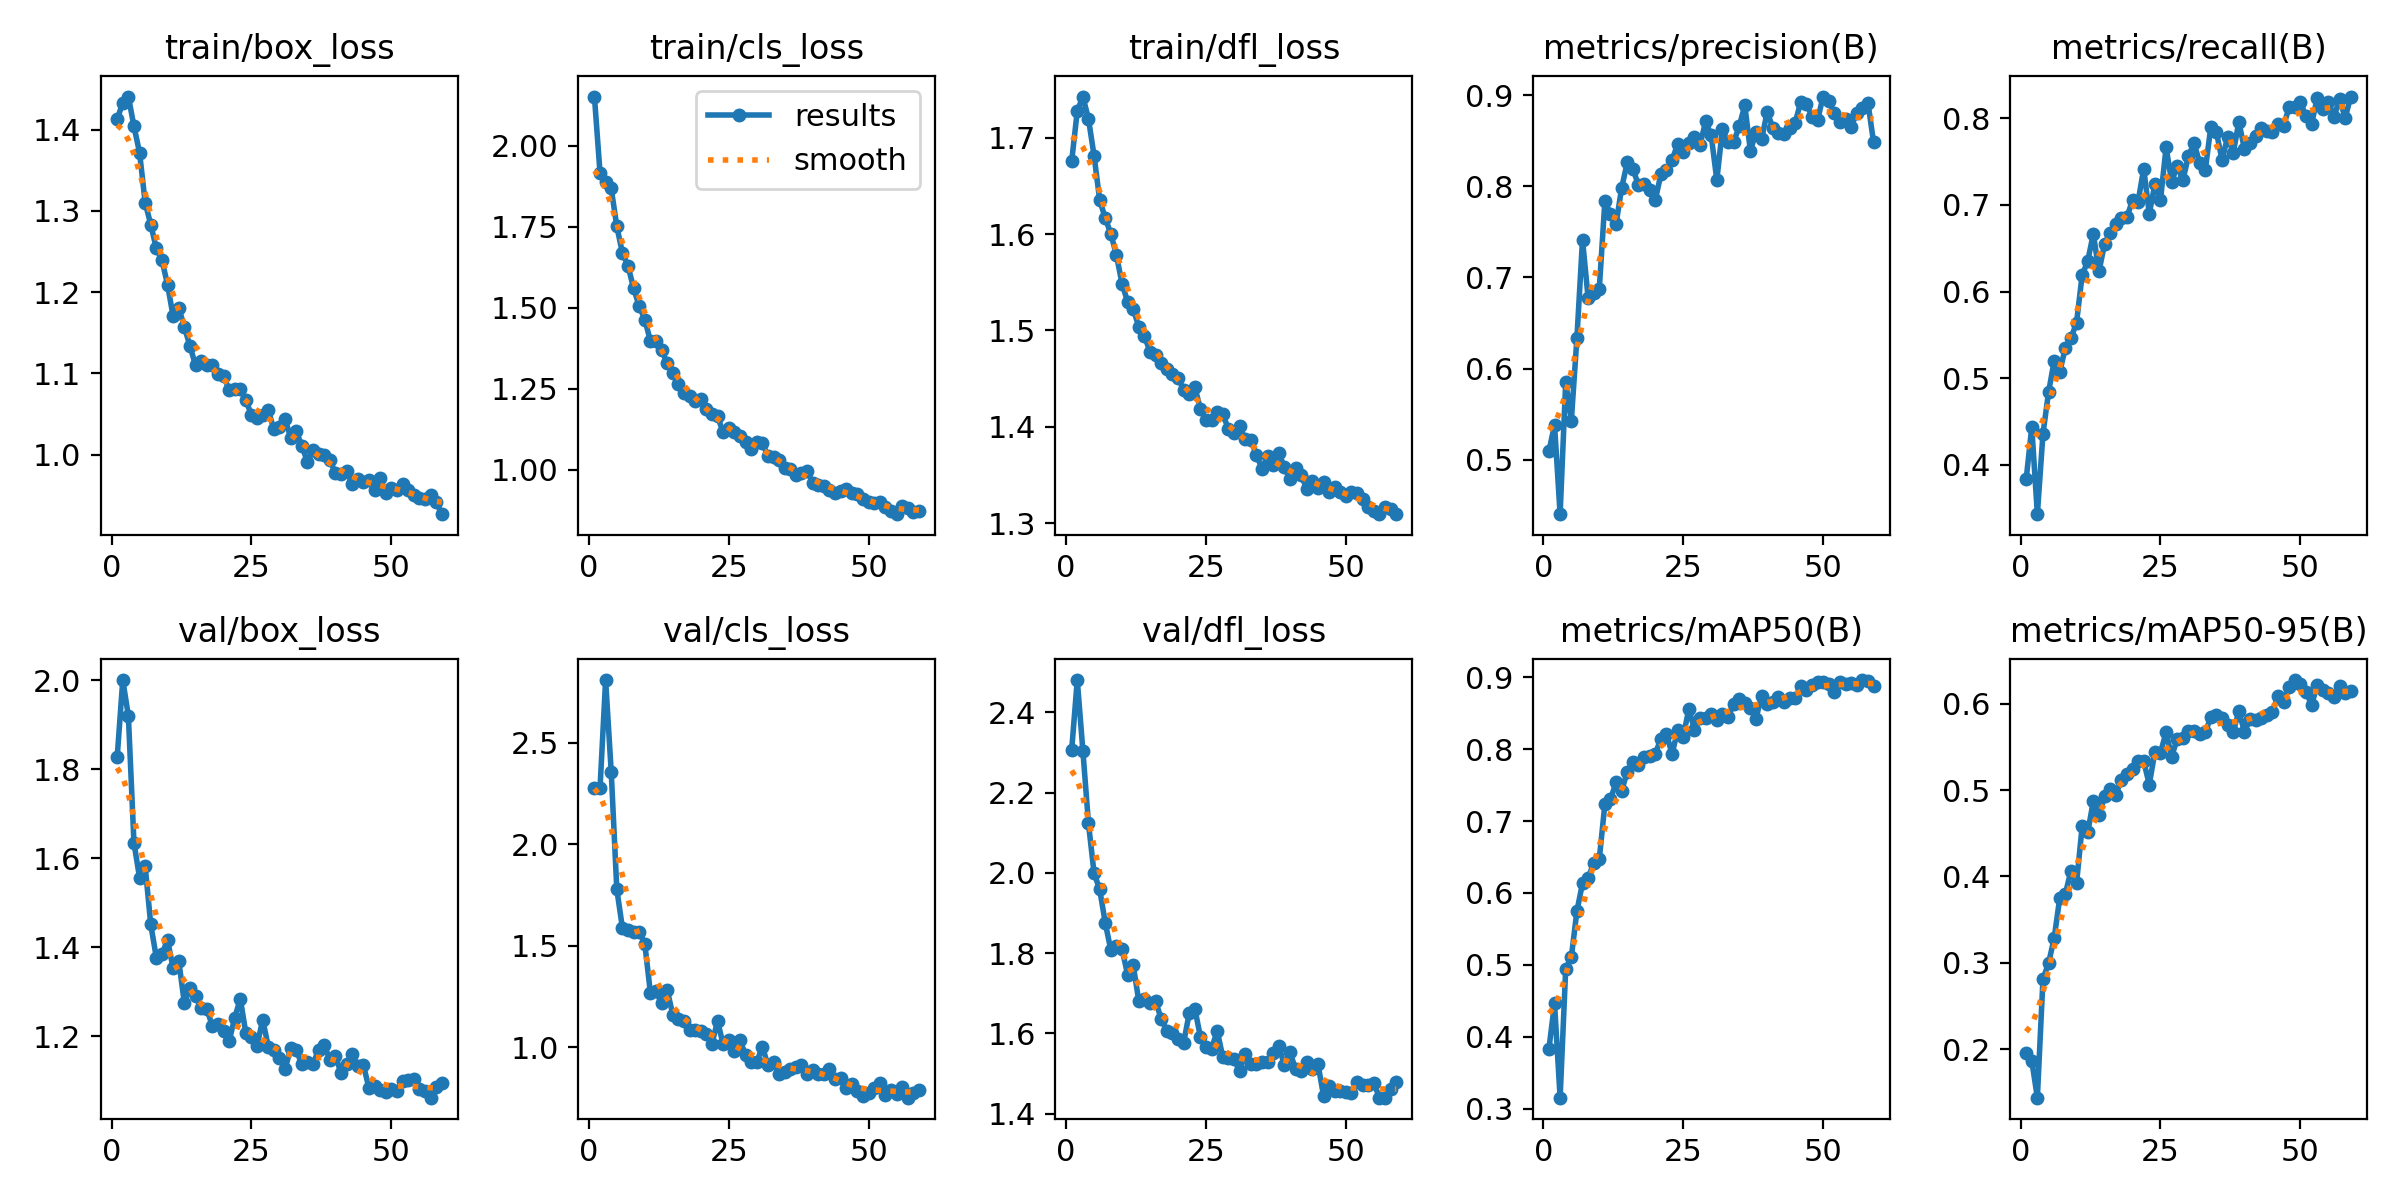

Values plotted in this chart, from the file beside it:
epoch, time, train/box_loss, train/cls_loss, train/dfl_loss, metrics/precision(B), metrics/recall(B), metrics/mAP50(B), metrics/mAP50-95(B), val/box_loss, val/cls_loss, val/dfl_loss, lr/pg0, lr/pg1, lr/pg2
1, 130.6, 1.413, 2.152, 1.676, 0.5092, 0.3834, 0.383, 0.196, 1.827, 2.274, 2.306, 0.0003318, 0.0003318, 0.06715
2, 245, 1.433, 1.917, 1.728, 0.5383, 0.4437, 0.4465, 0.1865, 2, 2.276, 2.481, 0.000664, 0.000664, 0.03415
3, 358.5, 1.441, 1.89, 1.743, 0.4403, 0.3431, 0.3154, 0.1438, 1.92, 2.808, 2.305, 0.0009949, 0.0009949, 0.001145
4, 465.9, 1.404, 1.869, 1.72, 0.5858, 0.4358, 0.4948, 0.2809, 1.634, 2.357, 2.124, 0.0009946, 0.0009946, 0.0009946
5, 574.1, 1.372, 1.751, 1.681, 0.5427, 0.4839, 0.5105, 0.2995, 1.556, 1.778, 2, 0.0009928, 0.0009928, 0.0009928
6, 683.4, 1.31, 1.67, 1.636, 0.6334, 0.5198, 0.5749, 0.3284, 1.582, 1.588, 1.96, 0.000991, 0.000991, 0.000991
7, 788.9, 1.283, 1.63, 1.617, 0.7413, 0.5071, 0.6134, 0.3751, 1.451, 1.576, 1.876, 0.0009892, 0.0009892, 0.0009892
8, 895.9, 1.254, 1.56, 1.6, 0.6777, 0.5352, 0.6206, 0.3797, 1.376, 1.569, 1.808, 0.0009874, 0.0009874, 0.0009874
9, 1003, 1.239, 1.506, 1.578, 0.6825, 0.5461, 0.6418, 0.4066, 1.385, 1.568, 1.817, 0.0009856, 0.0009856, 0.0009856
10, 1111, 1.209, 1.464, 1.549, 0.6876, 0.5641, 0.6474, 0.3921, 1.415, 1.509, 1.81, 0.0009838, 0.0009838, 0.0009838
11, 1222, 1.17, 1.398, 1.53, 0.7839, 0.6189, 0.7237, 0.458, 1.353, 1.268, 1.746, 0.000982, 0.000982, 0.000982
12, 1329, 1.181, 1.398, 1.522, 0.7695, 0.6352, 0.7303, 0.4511, 1.369, 1.276, 1.77, 0.0009802, 0.0009802, 0.0009802
13, 1433, 1.157, 1.372, 1.504, 0.7588, 0.6667, 0.7538, 0.4874, 1.274, 1.216, 1.68, 0.0009784, 0.0009784, 0.0009784
14, 1538, 1.134, 1.329, 1.495, 0.7984, 0.6232, 0.7423, 0.4708, 1.308, 1.281, 1.686, 0.0009766, 0.0009766, 0.0009766
15, 1643, 1.11, 1.3, 1.478, 0.8262, 0.6545, 0.7684, 0.4927, 1.29, 1.16, 1.675, 0.0009748, 0.0009748, 0.0009748
16, 1748, 1.115, 1.264, 1.475, 0.8193, 0.6673, 0.7826, 0.5017, 1.263, 1.14, 1.68, 0.000973, 0.000973, 0.000973
17, 1852, 1.11, 1.238, 1.466, 0.8012, 0.6784, 0.7776, 0.4947, 1.262, 1.13, 1.636, 0.0009712, 0.0009712, 0.0009712
18, 1957, 1.111, 1.227, 1.46, 0.8021, 0.6854, 0.7892, 0.5115, 1.223, 1.086, 1.607, 0.0009694, 0.0009694, 0.0009694
19, 2063, 1.099, 1.213, 1.455, 0.7955, 0.6856, 0.7902, 0.519, 1.227, 1.085, 1.602, 0.0009676, 0.0009676, 0.0009676
20, 2171, 1.097, 1.219, 1.451, 0.7847, 0.7055, 0.7937, 0.5246, 1.212, 1.081, 1.586, 0.0009658, 0.0009658, 0.0009658
21, 2275, 1.08, 1.188, 1.438, 0.8131, 0.7038, 0.8139, 0.534, 1.188, 1.065, 1.576, 0.000964, 0.000964, 0.000964
22, 2380, 1.081, 1.173, 1.434, 0.8181, 0.7419, 0.8216, 0.5333, 1.241, 1.017, 1.65, 0.0009622, 0.0009622, 0.0009622
23, 2484, 1.081, 1.165, 1.441, 0.8285, 0.69, 0.7931, 0.5065, 1.284, 1.128, 1.662, 0.0009604, 0.0009604, 0.0009604
24, 2587, 1.067, 1.116, 1.419, 0.8463, 0.7238, 0.8264, 0.5445, 1.206, 1.013, 1.592, 0.0009586, 0.0009586, 0.0009586
25, 2685, 1.049, 1.131, 1.407, 0.8381, 0.7058, 0.8175, 0.5435, 1.197, 1.034, 1.566, 0.0009568, 0.0009568, 0.0009568
26, 2796, 1.045, 1.116, 1.408, 0.8478, 0.7663, 0.8559, 0.5669, 1.178, 0.9786, 1.562, 0.000955, 0.000955, 0.000955
27, 2908, 1.049, 1.104, 1.415, 0.8546, 0.727, 0.8271, 0.539, 1.237, 1.035, 1.607, 0.0009532, 0.0009532, 0.0009532
28, 3019, 1.055, 1.088, 1.413, 0.8454, 0.7449, 0.8429, 0.5596, 1.177, 0.9616, 1.541, 0.0009514, 0.0009514, 0.0009514
29, 3130, 1.031, 1.065, 1.398, 0.8713, 0.7283, 0.8431, 0.5601, 1.168, 0.9285, 1.539, 0.0009496, 0.0009496, 0.0009496
30, 3236, 1.034, 1.086, 1.393, 0.8557, 0.7566, 0.8488, 0.5688, 1.15, 0.9257, 1.536, 0.0009478, 0.0009478, 0.0009478
31, 3342, 1.044, 1.084, 1.4, 0.8069, 0.771, 0.8405, 0.5687, 1.125, 1.002, 1.507, 0.000946, 0.000946, 0.000946
32, 3449, 1.021, 1.042, 1.387, 0.8628, 0.7486, 0.849, 0.5646, 1.173, 0.9116, 1.55, 0.0009442, 0.0009442, 0.0009442
33, 3555, 1.029, 1.041, 1.386, 0.8489, 0.7401, 0.8444, 0.5672, 1.168, 0.9275, 1.524, 0.0009424, 0.0009424, 0.0009424
34, 3661, 1.011, 1.031, 1.371, 0.8485, 0.7902, 0.8629, 0.5846, 1.136, 0.8653, 1.523, 0.0009406, 0.0009406, 0.0009406
35, 3767, 0.9911, 1.005, 1.357, 0.8657, 0.7837, 0.8698, 0.5874, 1.142, 0.8781, 1.529, 0.0009388, 0.0009388, 0.0009388
36, 3872, 1.006, 1.002, 1.369, 0.8889, 0.7517, 0.8644, 0.5841, 1.138, 0.8917, 1.53, 0.000937, 0.000937, 0.000937
37, 3980, 1.001, 0.9846, 1.361, 0.8388, 0.7787, 0.8577, 0.576, 1.169, 0.9015, 1.552, 0.0009352, 0.0009352, 0.0009352
38, 4086, 0.9998, 0.9911, 1.373, 0.8594, 0.7598, 0.8424, 0.5674, 1.181, 0.9136, 1.568, 0.0009334, 0.0009334, 0.0009334
39, 4191, 0.9931, 0.9968, 1.358, 0.8514, 0.7957, 0.8744, 0.5915, 1.146, 0.8671, 1.522, 0.0009316, 0.0009316, 0.0009316
40, 4298, 0.9774, 0.9613, 1.345, 0.8815, 0.7646, 0.8633, 0.5677, 1.156, 0.8888, 1.553, 0.0009298, 0.0009298, 0.0009298
41, 4403, 0.9762, 0.9552, 1.357, 0.8644, 0.772, 0.8652, 0.5821, 1.116, 0.8683, 1.512, 0.000928, 0.000928, 0.000928
42, 4510, 0.9803, 0.9509, 1.35, 0.8587, 0.7792, 0.8721, 0.5818, 1.137, 0.8686, 1.506, 0.0009262, 0.0009262, 0.0009262
43, 4615, 0.9638, 0.9395, 1.336, 0.8572, 0.7882, 0.866, 0.5834, 1.161, 0.8914, 1.529, 0.0009244, 0.0009244, 0.0009244
44, 4721, 0.9698, 0.929, 1.343, 0.8638, 0.7849, 0.8709, 0.5874, 1.132, 0.8446, 1.512, 0.0009226, 0.0009226, 0.0009226
45, 4827, 0.9658, 0.934, 1.337, 0.87, 0.7836, 0.8707, 0.5903, 1.134, 0.8489, 1.525, 0.0009208, 0.0009208, 0.0009208
46, 4933, 0.9688, 0.9417, 1.342, 0.8924, 0.7938, 0.8877, 0.6095, 1.083, 0.7975, 1.445, 0.000919, 0.000919, 0.000919
47, 5041, 0.9563, 0.9293, 1.332, 0.8908, 0.7912, 0.8823, 0.6025, 1.088, 0.8198, 1.469, 0.0009172, 0.0009172, 0.0009172
48, 5152, 0.9712, 0.9249, 1.337, 0.8762, 0.8132, 0.8887, 0.6193, 1.079, 0.7831, 1.458, 0.0009154, 0.0009154, 0.0009154
49, 5266, 0.9523, 0.9091, 1.332, 0.8729, 0.8132, 0.8931, 0.6276, 1.074, 0.7594, 1.457, 0.0009136, 0.0009136, 0.0009136
50, 5373, 0.959, 0.9013, 1.328, 0.8985, 0.8185, 0.8937, 0.623, 1.081, 0.7748, 1.453, 0.0009118, 0.0009118, 0.0009118
51, 5479, 0.9561, 0.8982, 1.332, 0.894, 0.8022, 0.8903, 0.614, 1.076, 0.7963, 1.452, 0.00091, 0.00091, 0.00091
52, 5585, 0.9645, 0.9022, 1.332, 0.8799, 0.7934, 0.879, 0.5988, 1.099, 0.8244, 1.48, 0.0009082, 0.0009082, 0.0009082
53, 5692, 0.9562, 0.8855, 1.325, 0.871, 0.8233, 0.8932, 0.6213, 1.102, 0.7637, 1.472, 0.0009064, 0.0009064, 0.0009064
54, 5802, 0.9507, 0.8725, 1.317, 0.8741, 0.8112, 0.8899, 0.616, 1.103, 0.7882, 1.472, 0.0009046, 0.0009046, 0.0009046
55, 5897, 0.9464, 0.8637, 1.313, 0.8656, 0.8188, 0.8913, 0.6121, 1.081, 0.7684, 1.476, 0.0009028, 0.0009028, 0.0009028
56, 5993, 0.9449, 0.8884, 1.309, 0.8802, 0.8016, 0.8889, 0.6077, 1.076, 0.8027, 1.44, 0.000901, 0.000901, 0.000901
57, 6089, 0.9503, 0.8824, 1.317, 0.8861, 0.8219, 0.8961, 0.621, 1.062, 0.7509, 1.44, 0.0008992, 0.0008992, 0.0008992
58, 6185, 0.9424, 0.871, 1.315, 0.8919, 0.8005, 0.8943, 0.613, 1.086, 0.7742, 1.461, 0.0008974, 0.0008974, 0.0008974
59, 6280, 0.9268, 0.8726, 1.31, 0.8487, 0.825, 0.8872, 0.6153, 1.093, 0.7887, 1.479, 0.0008956, 0.0008956, 0.0008956
